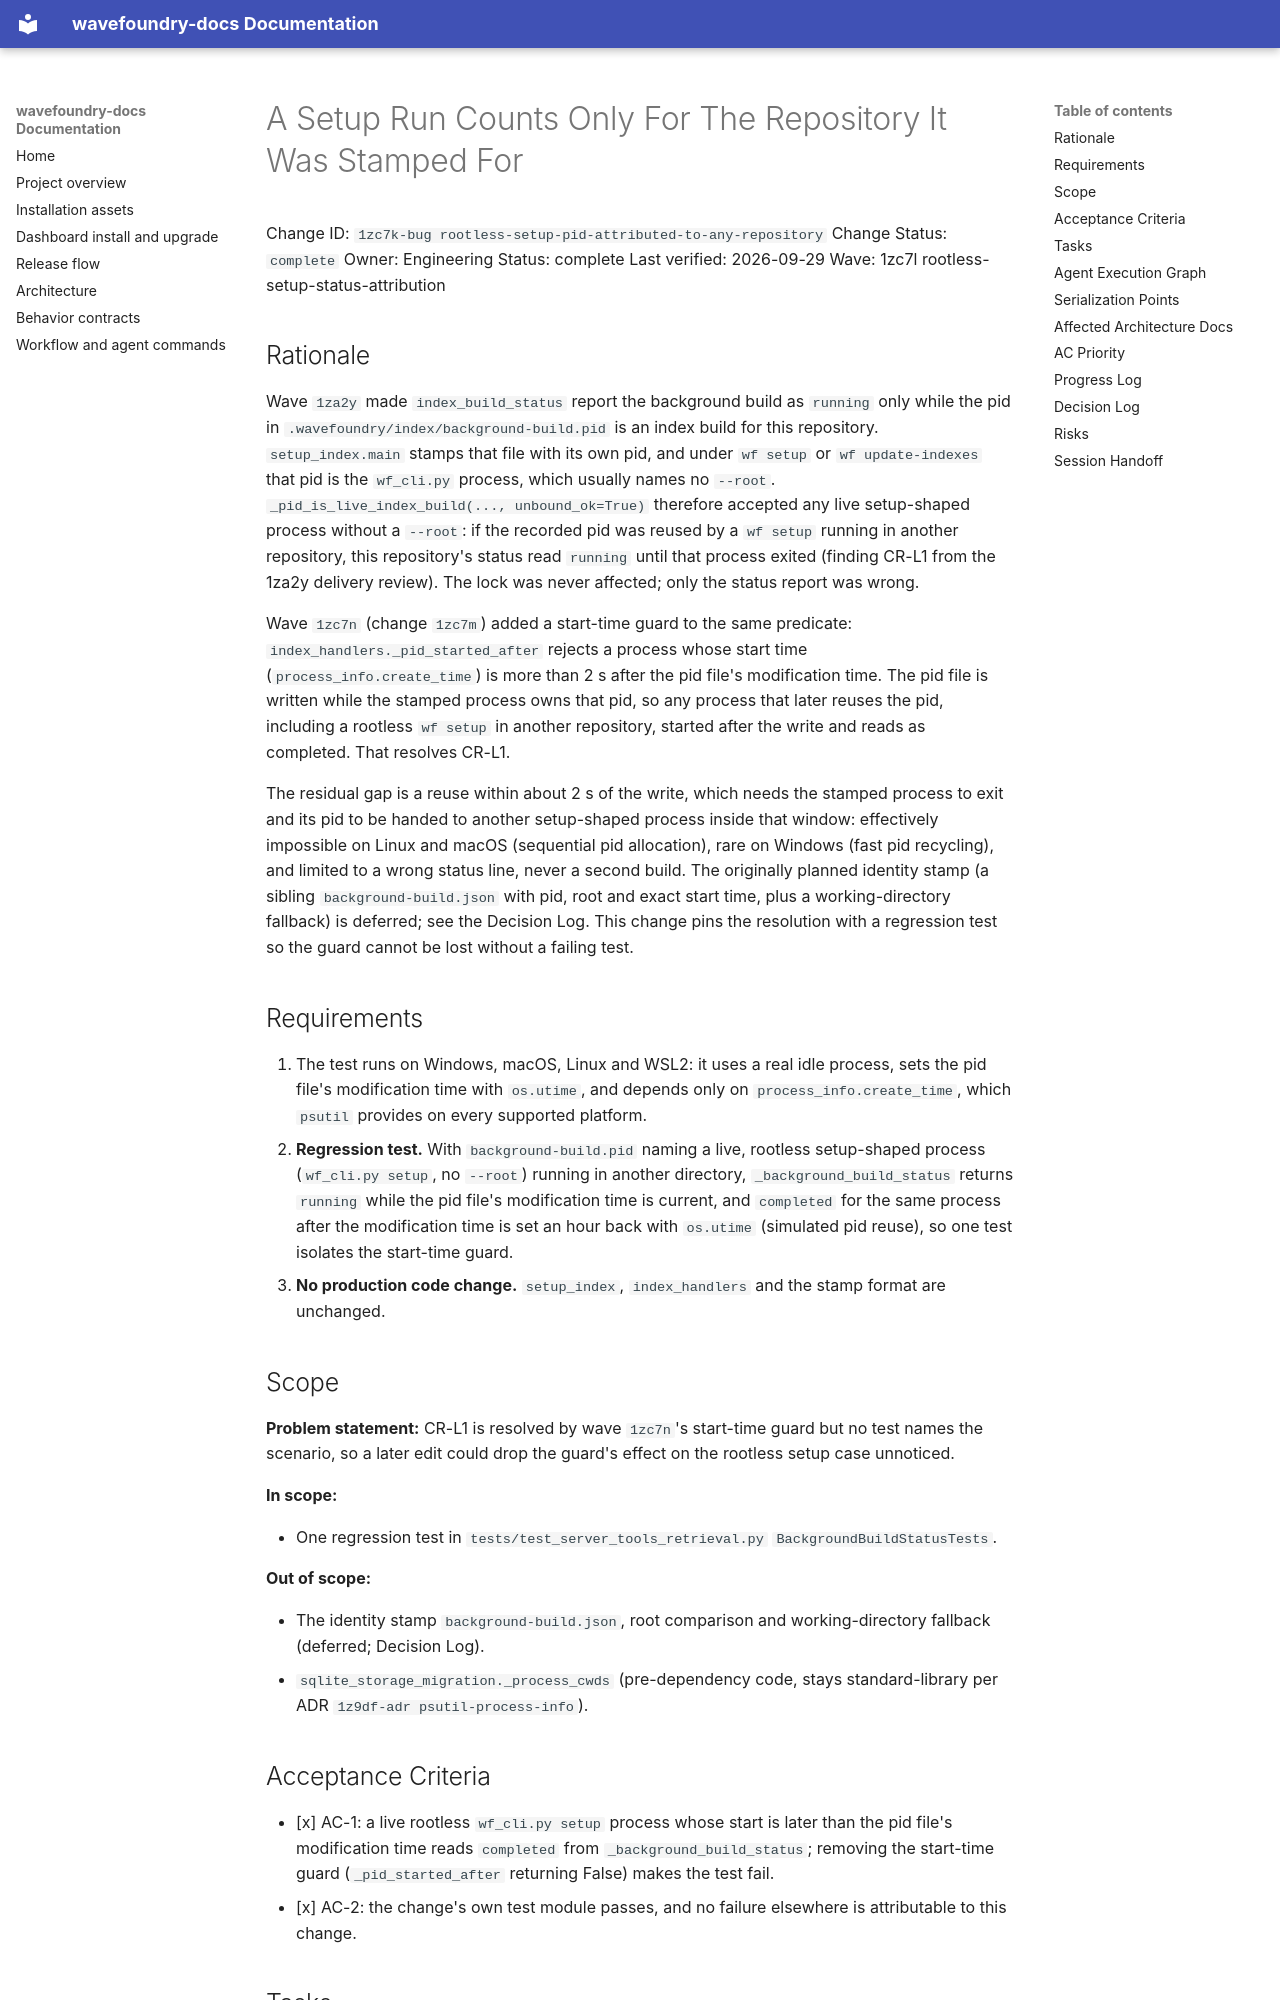

repository: coryhacking/wavefoundry · page: waves/1zc7l rootless-setup-status-attribution/1zc7k-bug rootless-setup-pid-attributed-to-any-repository/index.html · generator: mkdocs

# A Setup Run Counts Only For The Repository It Was Stamped For

Change ID: `1zc7k-bug rootless-setup-pid-attributed-to-any-repository`
Change Status: `complete`
Owner: Engineering
Status: complete
Last verified: 2026-09-29
Wave: 1zc7l rootless-setup-status-attribution

## Rationale

Wave `1za2y` made `index_build_status` report the background build as `running` only while the pid in `.wavefoundry/index/background-build.pid` is an index build for this repository. `setup_index.main` stamps that file with its own pid, and under `wf setup` or `wf update-indexes` that pid is the `wf_cli.py` process, which usually names no `--root`. `_pid_is_live_index_build(..., unbound_ok=True)` therefore accepted any live setup-shaped process without a `--root`: if the recorded pid was reused by a `wf setup` running in another repository, this repository's status read `running` until that process exited (finding CR-L1 from the 1za2y delivery review). The lock was never affected; only the status report was wrong.

Wave `1zc7n` (change `1zc7m`) added a start-time guard to the same predicate: `index_handlers._pid_started_after` rejects a process whose start time (`process_info.create_time`) is more than 2 s after the pid file's modification time. The pid file is written while the stamped process owns that pid, so any process that later reuses the pid, including a rootless `wf setup` in another repository, started after the write and reads as completed. That resolves CR-L1.

The residual gap is a reuse within about 2 s of the write, which needs the stamped process to exit and its pid to be handed to another setup-shaped process inside that window: effectively impossible on Linux and macOS (sequential pid allocation), rare on Windows (fast pid recycling), and limited to a wrong status line, never a second build. The originally planned identity stamp (a sibling `background-build.json` with pid, root and exact start time, plus a working-directory fallback) is deferred; see the Decision Log. This change pins the resolution with a regression test so the guard cannot be lost without a failing test.

## Requirements

0. The test runs on Windows, macOS, Linux and WSL2: it uses a real idle process, sets the pid file's modification time with `os.utime`, and depends only on `process_info.create_time`, which `psutil` provides on every supported platform.
1. **Regression test.** With `background-build.pid` naming a live, rootless setup-shaped process (`wf_cli.py setup`, no `--root`) running in another directory, `_background_build_status` returns `running` while the pid file's modification time is current, and `completed` for the same process after the modification time is set an hour back with `os.utime` (simulated pid reuse), so one test isolates the start-time guard.
2. **No production code change.** `setup_index`, `index_handlers` and the stamp format are unchanged.

## Scope

**Problem statement:** CR-L1 is resolved by wave `1zc7n`'s start-time guard but no test names the scenario, so a later edit could drop the guard's effect on the rootless setup case unnoticed.

**In scope:**

- One regression test in `tests/test_server_tools_retrieval.py` `BackgroundBuildStatusTests`.

**Out of scope:**

- The identity stamp `background-build.json`, root comparison and working-directory fallback (deferred; Decision Log).
- `sqlite_storage_migration._process_cwds` (pre-dependency code, stays standard-library per ADR `1z9df-adr psutil-process-info`).
